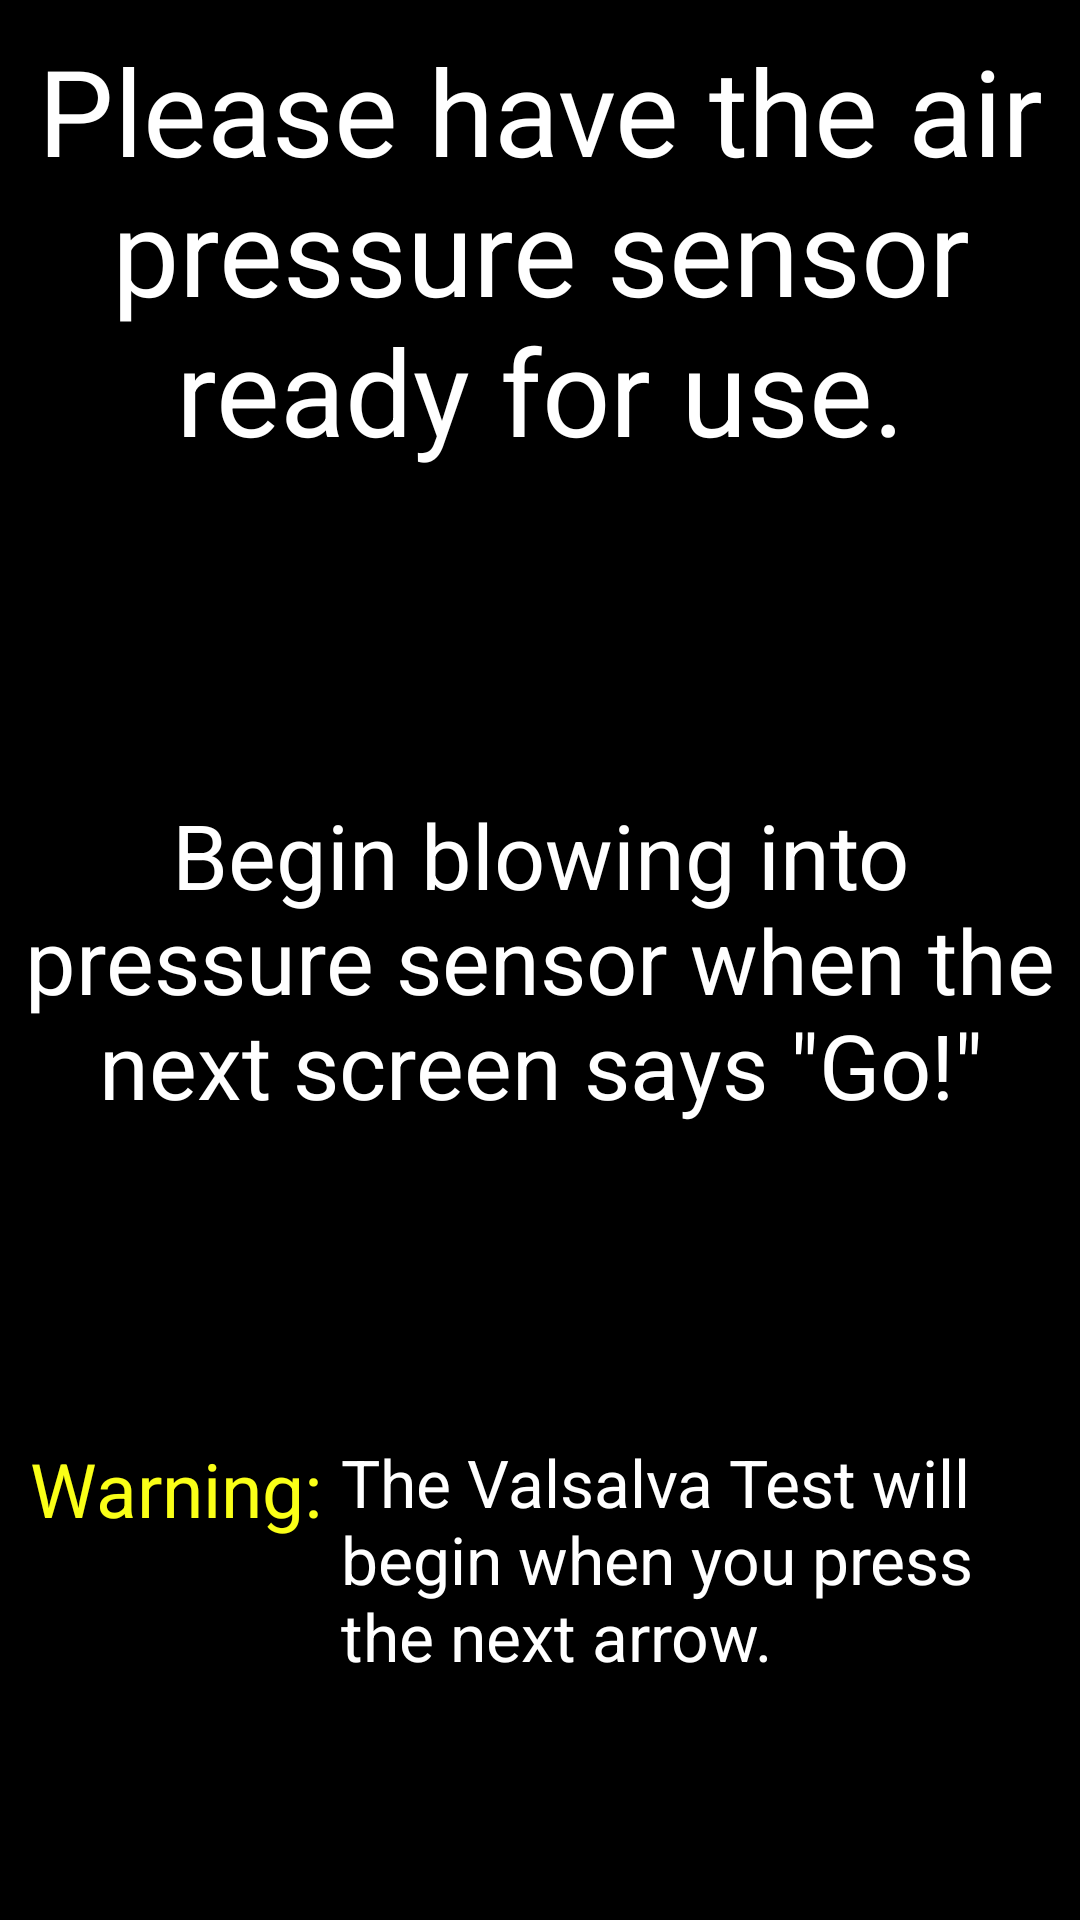

Write the Android layout XML for this screen, with the resource values it uses.
<!-- AndroidManifest.xml: application theme AppTheme -->
<!-- res/layout/final_instr.xml -->
<?xml version="1.0" encoding="utf-8"?>
<RelativeLayout xmlns:android="http://schemas.android.com/apk/res/android"
    android:layout_width="match_parent" android:layout_height="match_parent"
    android:background="@android:color/black">

    <TextView
        android:layout_width="wrap_content"
        android:layout_height="wrap_content"
        android:textAppearance="?android:attr/textAppearanceLarge"
        android:text="Please have the air pressure sensor ready for use."
        android:id="@+id/finalText"
        android:layout_alignParentTop="true"
        android:layout_centerHorizontal="true"
        android:textColor="@android:color/white"
        android:textSize="40sp"
        android:gravity="center"
        android:layout_marginLeft="5sp"
        android:layout_marginRight="5sp"
        android:layout_marginTop="10sp" />

    <TextView
        android:layout_width="wrap_content"
        android:layout_height="wrap_content"
        android:textAppearance="?android:attr/textAppearanceLarge"
        android:text="Warning: "
        android:id="@+id/warningText"
        android:textColor="#fffaff17"
        android:textSize="25sp"
        android:layout_marginLeft="5dp"
        android:layout_alignTop="@+id/finalText2"
        android:layout_alignStart="@+id/textView10" />

    <TextView
        android:layout_width="wrap_content"
        android:layout_height="wrap_content"
        android:textAppearance="?android:attr/textAppearanceLarge"
        android:text="The Valsalva Test will begin when you press the next arrow."
        android:id="@+id/finalText2"
        android:textColor="@android:color/white"
        android:layout_marginRight="5dp"
        android:layout_above="@+id/finalNextBtn"
        android:layout_alignEnd="@+id/textView10"
        android:layout_toEndOf="@+id/warningText" />

    <ImageButton
        android:layout_width="80dp"
        android:layout_height="80dp"
        android:id="@+id/finalNextBtn"
        android:background="@drawable/ic_nextbtn"
        android:layout_marginRight="15dp"
        android:layout_alignParentBottom="true"
        android:layout_alignEnd="@+id/finalText2" />

    <TextView
        android:layout_width="wrap_content"
        android:layout_height="wrap_content"
        android:textAppearance="?android:attr/textAppearanceLarge"
        android:text="Begin blowing into pressure sensor when the next screen says &quot;Go!&quot;"
        android:id="@+id/textView10"
        android:textColor="@android:color/white"
        android:gravity="center"
        android:textSize="30sp"
        android:layout_centerVertical="true"
        android:layout_centerHorizontal="true"
        android:layout_marginLeft="5dp"
        android:layout_marginRight="5dp" />
</RelativeLayout>
<!-- resources referenced by this layout -->
<resources>
  <style name="AppTheme" parent="android:Theme.Holo.Light.DarkActionBar">
          
      </style>
</resources>
